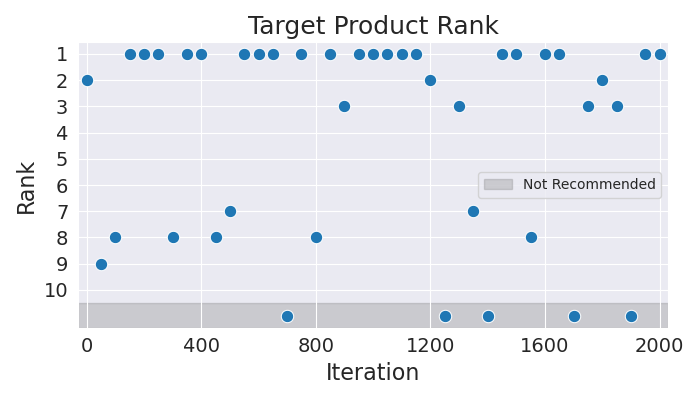

The file beside this chart, header and first rows:
Iteration, Rank
0, 2
50, 9
100, 8
150, 1
200, 1
250, 1
300, 8
350, 1
400, 1
450, 8
500, 7
550, 1
600, 1
650, 1
700, 11
750, 1
800, 8
850, 1
900, 3
950, 1
1000, 1
1050, 1
1100, 1
1150, 1
1200, 2
1250, 11
1300, 3
1350, 7
1400, 11
1450, 1
1500, 1
1550, 8
1600, 1
1650, 1
1700, 11
1750, 3
1800, 2
1850, 3
1900, 11
1950, 1
2000, 1
